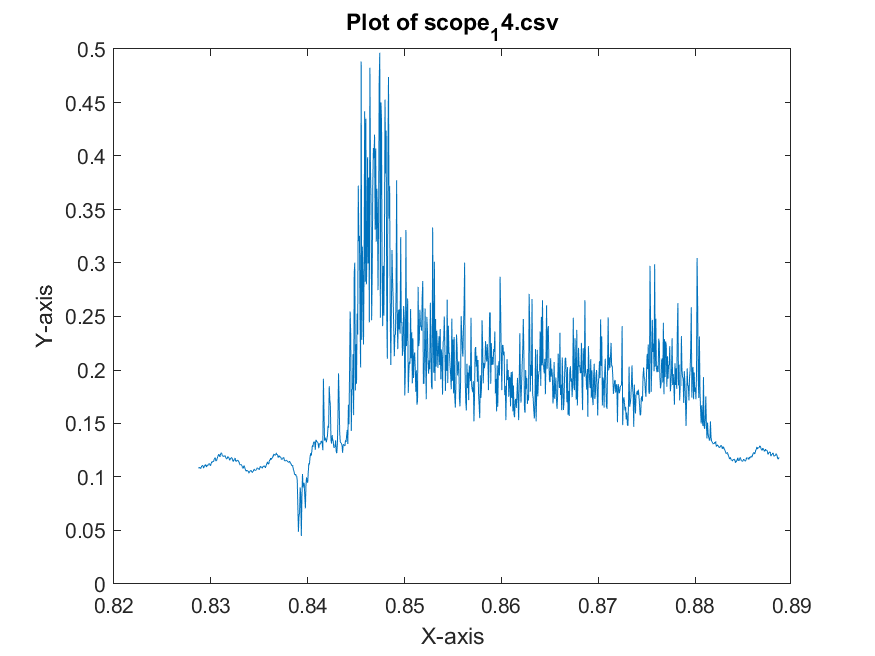

Source data for this figure (header and first rows):
x-axis, 1
second, Volt
+828.72000E-03, +108.98437E-03
+828.78000E-03, +108.20312E-03
+828.84000E-03, +108.98437E-03
+828.90000E-03, +108.59374E-03
+828.96000E-03, +107.81249E-03
+829.02000E-03, +109.37499E-03
+829.08000E-03, +110.54687E-03
+829.14000E-03, +110.93749E-03
+829.20000E-03, +109.76562E-03
+829.26000E-03, +108.20312E-03
+829.32000E-03, +110.15624E-03
+829.38000E-03, +110.54687E-03
+829.44000E-03, +111.71874E-03
+829.50000E-03, +110.15624E-03
+829.56000E-03, +109.37499E-03
+829.62000E-03, +111.32812E-03
+829.68000E-03, +110.54687E-03
+829.74000E-03, +112.10937E-03
+829.80000E-03, +112.10937E-03
+829.86000E-03, +112.49999E-03
+829.92000E-03, +110.93749E-03
+829.98000E-03, +110.54687E-03
+830.04000E-03, +112.89062E-03
+830.10000E-03, +114.45312E-03
+830.16000E-03, +113.67187E-03
+830.22000E-03, +114.84374E-03
+830.28000E-03, +114.45312E-03
+830.34000E-03, +116.40624E-03
+830.40000E-03, +117.57812E-03
+830.46000E-03, +117.96874E-03
+830.52000E-03, +114.84374E-03
+830.58000E-03, +115.23437E-03
+830.64000E-03, +116.79687E-03
+830.70000E-03, +118.74999E-03
+830.76000E-03, +119.92187E-03
+830.82000E-03, +121.48437E-03
+830.88000E-03, +119.92187E-03
+830.94000E-03, +118.74999E-03
+831.00000E-03, +121.48437E-03
+831.06000E-03, +122.26562E-03
+831.12000E-03, +122.26562E-03
+831.18000E-03, +119.92187E-03
+831.24000E-03, +119.53124E-03
+831.30000E-03, +119.53124E-03
+831.36000E-03, +119.14062E-03
+831.42000E-03, +119.92187E-03
+831.48000E-03, +119.53124E-03
+831.54000E-03, +118.35937E-03
+831.60000E-03, +117.18749E-03
+831.66000E-03, +116.79687E-03
+831.72000E-03, +118.74999E-03
+831.78000E-03, +119.14062E-03
+831.84000E-03, +117.96874E-03
+831.90000E-03, +117.18749E-03
+831.96000E-03, +115.62499E-03
+832.02000E-03, +117.18749E-03
+832.08000E-03, +117.96874E-03
+832.14000E-03, +117.96874E-03
+832.20000E-03, +117.57812E-03
... 941 more rows
